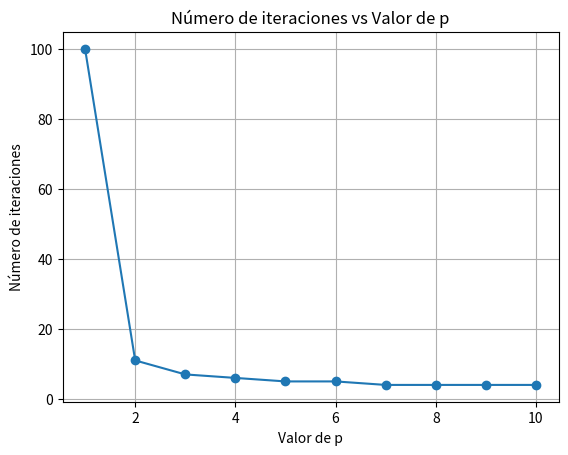

Source code (Python):
import numpy as np
import math
import matplotlib.pyplot as plt


def pseudoinversa(matrixA, p, tol, maxIter=500):
    """
    Calcula la pseudoinversa de Moore-Penrose de una matriz utilizando
    un metodo iterativo.
    
    Parametros:
        matrixA  matriz de entrada (m x n)
        p        orden de la aproximación en la serie
        tol      tolerancia para el criterio de convergencia
        maxIter  máximo número de iteraciones permitidas
    
    Retorna:
        iters    número de iteraciones realizadas hasta convergencia
    """

    # Definir valores iniciales
    matrizAK = matrixA.T / (np.linalg.norm(matrixA, "fro") ** 2)
    m, n = matrixA.shape

    # Funcion para obtener el valor real de la sumatoria
    real_part = lambda q, p: (((-1) ** (q - 1)) * math.factorial(p)) / (math.factorial(q) * math.factorial(p - q))

    # Definir algoritmo
    iters = 0
    error = 1
    for iters in range(1, maxIter + 1):
        # Definir sumatoria
        sum_mat = np.zeros((m, m))
        for q in range(1, p + 1):
            M = matrixA @ matrizAK
            coef = real_part(q, p)
            sum_mat +=  coef * np.linalg.matrix_power(M, q - 1)
            
        # Actualizar matriz
        matrizAK = matrizAK @ sum_mat

        # Calcular error
        error = np.linalg.norm(matrixA @ matrizAK @ matrixA - matrixA, "fro")
        if error < tol:
            break
    
    # Retorn numero de iteraciones
    return iters



if __name__ == "__main__":
    # Construcción de la matriz A
    m, n = 45, 30
    A = np.zeros((m, n))
    for i in range(m):
        for j in range(n):
            A[i, j] = (i+1)**2 + (j+1)**2  

    # Diferentes valores de p
    p_vals = [1, 2, 3, 4, 5, 6, 7, 8, 9, 10]

    # Para guardar numero de iteraciones
    iteraciones = []

    # Iterar sobre diferentes valores de p
    for p in p_vals:
        iter_count = pseudoinversa(A, p, 1e-5, 100)
        iteraciones.append(iter_count)

    # Graficar resultados
    plt.plot(p_vals, iteraciones, marker='o')
    plt.xlabel('Valor de p')
    plt.ylabel('Número de iteraciones')
    plt.title('Número de iteraciones vs Valor de p')
    plt.grid(True)
    plt.show()